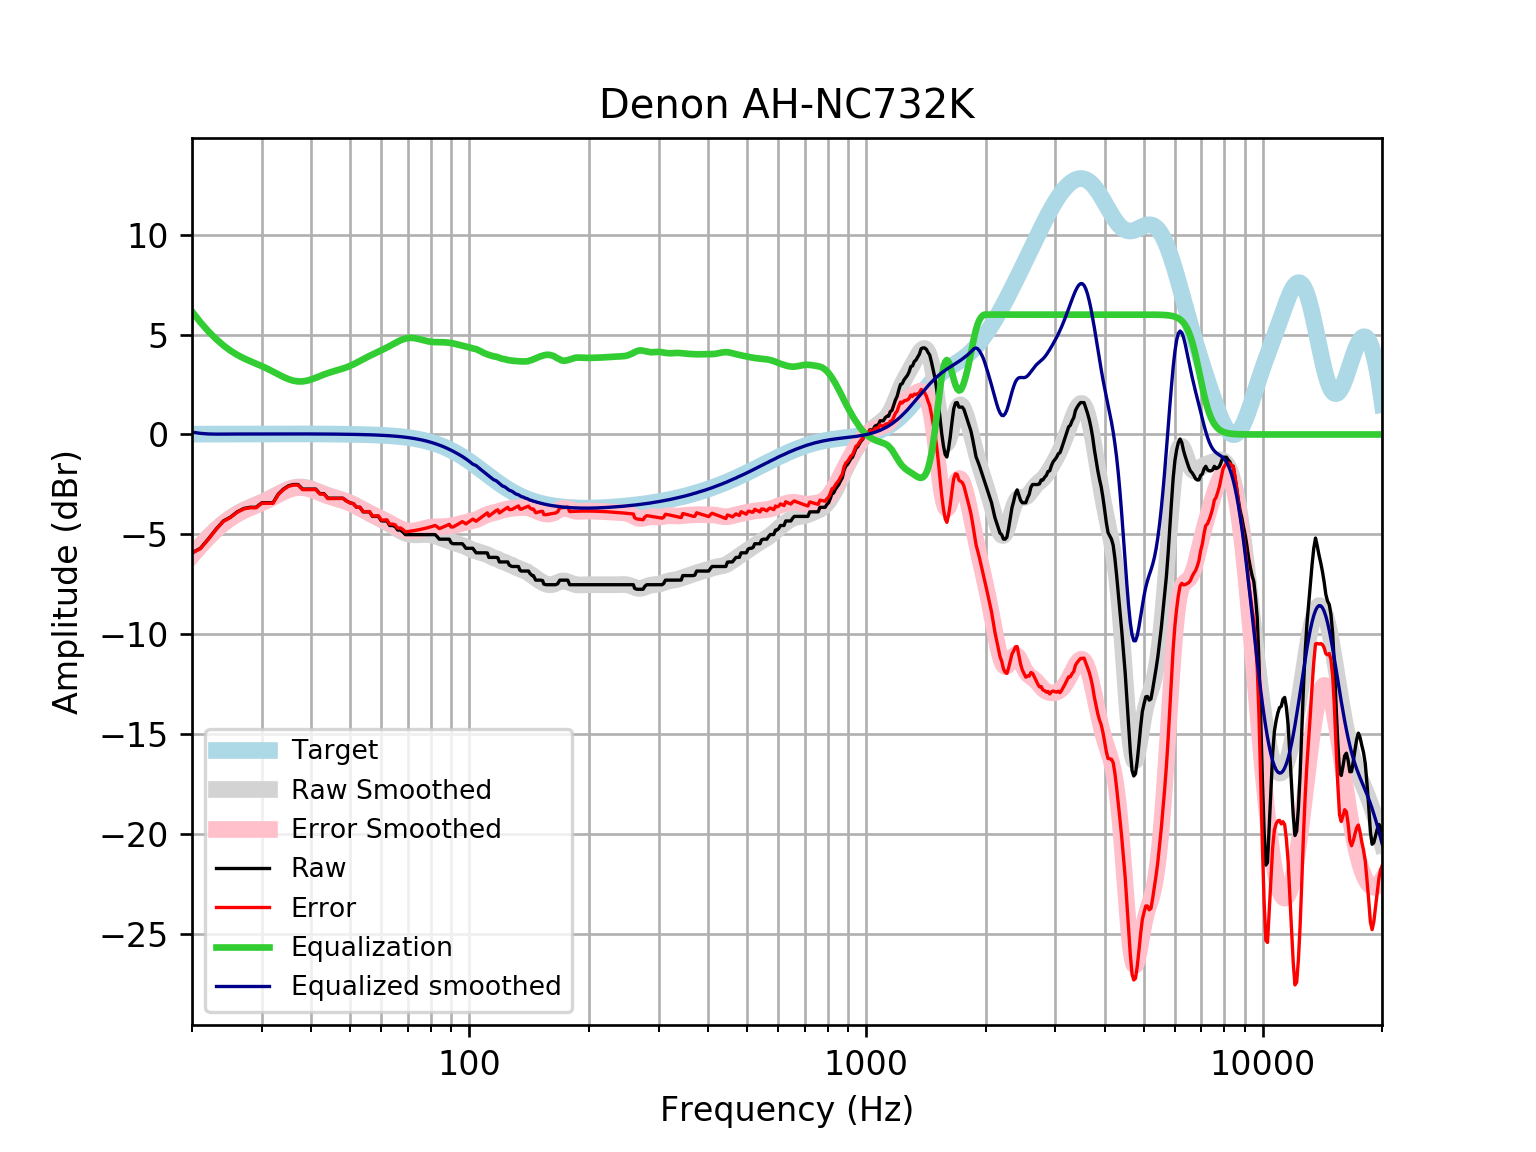

The file beside this chart, header and first rows:
frequency, raw, error, smoothed, error_smoothed, equalization, equalized_raw, equalized_smoothed, target
20, -5.924, -5.94, -6.039, -6.055, 6.156, 0.2316, 0.1165, 0.01648
21, -5.696, -5.714, -5.56, -5.578, 5.616, -0.07989, 0.05578, 0.01765
22, -5.223, -5.241, -5.134, -5.152, 5.159, -0.06315, 0.02593, 0.01876
23, -4.736, -4.756, -4.759, -4.779, 4.776, 0.03977, 0.01709, 0.01983
24, -4.328, -4.349, -4.436, -4.457, 4.457, 0.1283, 0.02085, 0.02084
25, -4.136, -4.158, -4.173, -4.195, 4.195, 0.05879, 0.02181, 0.02179
26, -3.873, -3.895, -3.961, -3.984, 3.984, 0.1114, 0.02271, 0.02269
27, -3.706, -3.729, -3.791, -3.814, 3.814, 0.109, 0.02355, 0.02353
28, -3.645, -3.669, -3.649, -3.673, 3.673, 0.02862, 0.02433, 0.02431
29, -3.645, -3.67, -3.52, -3.545, 3.545, -0.09935, 0.02504, 0.02502
30, -3.417, -3.442, -3.393, -3.419, 3.419, 0.002136, 0.02567, 0.02566
31, -3.417, -3.443, -3.26, -3.287, 3.287, -0.1301, 0.02623, 0.02622
32, -3.417, -3.443, -3.121, -3.148, 3.148, -0.269, 0.02668, 0.02668
33, -2.981, -3.008, -2.981, -3.008, 3.008, 0.02727, 0.02704, 0.02704
34, -2.733, -2.76, -2.85, -2.878, 2.878, 0.1445, 0.02728, 0.02728
35, -2.571, -2.599, -2.741, -2.769, 2.769, 0.1974, 0.0274, 0.0274
36, -2.505, -2.532, -2.665, -2.692, 2.692, 0.1869, 0.02739, 0.02739
37, -2.505, -2.532, -2.627, -2.654, 2.654, 0.1492, 0.02723, 0.02723
38, -2.733, -2.76, -2.63, -2.657, 2.657, -0.07651, 0.02691, 0.02692
39, -2.733, -2.759, -2.668, -2.694, 2.694, -0.03909, 0.02643, 0.02644
40, -2.733, -2.759, -2.732, -2.758, 2.758, 0.02466, 0.02578, 0.02579
41, -2.733, -2.758, -2.812, -2.837, 2.837, 0.1037, 0.02495, 0.02496
42, -2.961, -2.985, -2.897, -2.921, 2.921, -0.04035, 0.02393, 0.02393
43, -2.961, -2.984, -2.978, -3.001, 3.001, 0.03996, 0.02272, 0.02272
44, -3.189, -3.21, -3.052, -3.073, 3.073, -0.1159, 0.0213, 0.0213
45, -3.189, -3.209, -3.116, -3.136, 3.136, -0.05302, 0.01968, 0.01967
46, -3.189, -3.207, -3.174, -3.192, 3.192, 0.002938, 0.01785, 0.01783
47, -3.189, -3.205, -3.229, -3.245, 3.245, 0.05622, 0.01579, 0.01577
48, -3.189, -3.202, -3.287, -3.3, 3.3, 0.1116, 0.0135, 0.01347
49, -3.32, -3.331, -3.351, -3.362, 3.362, 0.04148, 0.01097, 0.01094
50, -3.417, -3.425, -3.423, -3.431, 3.431, 0.01447, 0.008186, 0.008144
51, -3.462, -3.467, -3.504, -3.509, 3.509, 0.04701, 0.005126, 0.00508
52, -3.645, -3.646, -3.591, -3.593, 3.593, -0.05194, 0.001774, 0.001724
53, -3.645, -3.643, -3.682, -3.68, 3.68, 0.03515, -0.001894, -0.001946
54, -3.873, -3.867, -3.773, -3.767, 3.767, -0.1058, -0.005905, -0.005958
55, -3.873, -3.862, -3.861, -3.851, 3.851, -0.02163, -0.01029, -0.01034
56, -3.873, -3.857, -3.946, -3.931, 3.931, 0.05812, -0.01508, -0.01514
57, -4.101, -4.08, -4.026, -4.006, 4.006, -0.09473, -0.02033, -0.02038
58, -4.101, -4.074, -4.103, -4.077, 4.077, -0.02346, -0.02607, -0.02611
59, -4.101, -4.068, -4.178, -4.146, 4.146, 0.04558, -0.03234, -0.03238
60, -4.322, -4.283, -4.254, -4.215, 4.215, -0.1071, -0.03921, -0.03925
61, -4.328, -4.282, -4.331, -4.284, 4.284, -0.04404, -0.04672, -0.04675
62, -4.328, -4.273, -4.411, -4.356, 4.356, 0.02762, -0.05494, -0.05496
63, -4.556, -4.492, -4.494, -4.43, 4.43, -0.1267, -0.06392, -0.06393
64, -4.556, -4.483, -4.578, -4.504, 4.504, -0.05225, -0.07372, -0.07373
65, -4.606, -4.521, -4.662, -4.577, 4.577, -0.02833, -0.0844, -0.08441
66, -4.784, -4.688, -4.743, -4.647, 4.647, -0.1375, -0.09604, -0.09603
67, -4.784, -4.676, -4.818, -4.709, 4.709, -0.07533, -0.1087, -0.1087
68, -4.882, -4.76, -4.883, -4.761, 4.761, -0.1212, -0.1224, -0.1224
69, -5.012, -4.875, -4.937, -4.8, 4.8, -0.2124, -0.1372, -0.1372
70, -5.012, -4.859, -4.978, -4.824, 4.824, -0.1877, -0.1533, -0.1533
71, -5.012, -4.842, -5.005, -4.835, 4.835, -0.1777, -0.1706, -0.1706
72, -5.012, -4.823, -5.02, -4.831, 4.831, -0.1812, -0.1892, -0.1892
73, -5.012, -4.803, -5.025, -4.816, 4.816, -0.1962, -0.2092, -0.2092
74, -5.012, -4.782, -5.023, -4.792, 4.792, -0.2199, -0.2306, -0.2305
75, -5.012, -4.759, -5.017, -4.763, 4.763, -0.2489, -0.2535, -0.2534
76, -5.012, -4.734, -5.01, -4.732, 4.732, -0.28, -0.2778, -0.2778
77, -5.012, -4.709, -5.006, -4.702, 4.702, -0.3101, -0.3037, -0.3037
78, -5.012, -4.681, -5.007, -4.675, 4.675, -0.3368, -0.3312, -0.3312
79, -5.012, -4.652, -5.014, -4.654, 4.654, -0.3584, -0.3604, -0.3603
... 553 more rows
